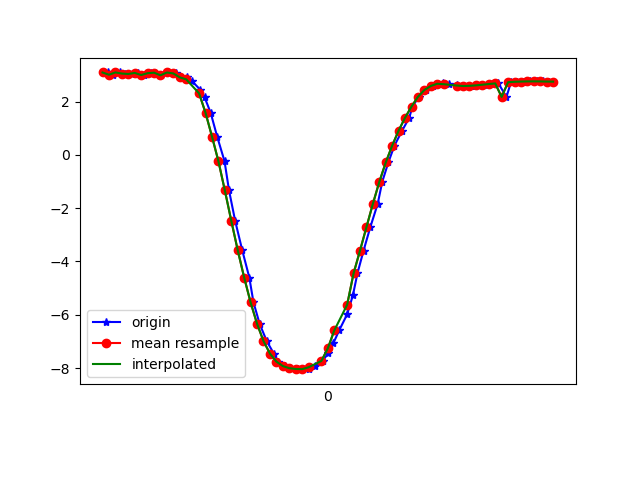

Source data for this figure (header and first rows):
1617819029098, 514672653820668, 3.091402, -6.3388224, 6.8045993
1617819029113, 514672673051438, 3.007, -6.374, 6.809
1617819029133, 514672692282208, 3.093, -6.425, 6.723
1617819029151, 514672711512978, 3.051, -6.406, 6.76
1617819029173, 514672730743748, 3.035, -6.536, 6.641
1617819029189, 514672749974518, 3.075, -6.534, 6.625
1617819029210, 514672769205288, 2.997, -6.533, 6.662
1617819029232, 514672788436058, 3.065, -6.653, 6.51
1617819029244, 514672807666828, 3.084, -6.64, 6.515
1617819029263, 514672826897598, 2.987, -6.67, 6.53
1617819029282, 514672846128368, 3.091, -6.756, 6.39
1617819029307, 514672865359138, 3.055, -6.757, 6.407
1617819029320, 514672884589908, 2.908, -6.312, 6.909
1617819029342, 514672903820678, 2.913, -6.896, 6.325
1617819029359, 514672923051448, 2.755, -7.153, 6.106
1617819029383, 514672942282218, 2.453, -7.572, 5.718
1617819029397, 514672961512988, 2.162, -7.972, 5.274
1617819029416, 514672980743758, 1.577, -8.275, 5.007
1617819029436, 514672999974528, 0.6891, -8.662, 4.531
1617819029459, 514673019205298, -0.2371, -8.857, 4.187
1617819029473, 514673038436068, -1.334, -8.902, 3.876
1617819029492, 514673057666838, -2.474, -8.792, 3.553
1617819029514, 514673076897608, -3.577, -8.585, 3.09
1617819029536, 514673096128378, -4.602, -8.3, 2.444
1617819029549, 514673115359148, -5.536, -7.918, 1.642
1617819029568, 514673134589918, -6.338, -7.436, 0.7651
1617819029590, 514673153820688, -6.986, -6.873, -0.02643
1617819029612, 514673173051458, -7.455, -6.331, -0.6087
1617819029625, 514673192282228, -7.756, -5.912, -0.9614
1617819029646, 514673211512998, -7.925, -5.666, -1.063
1617819029663, 514673230743768, -8.005, -5.581, -0.903
1617819029686, 514673249974538, -8.036, -5.582, -0.5604
1617819029702, 514673269205308, -8.042, -5.599, -0.1228
1617819029720, 514673288436078, -8.019, -5.621, 0.3576
1617819029739, 514673307666848, -7.924, -5.691, 0.926
1617819029765, 514673326897618, -7.733, -5.806, 1.593
1617819029780, 514673346128388, -7.448, -5.934, 2.313
1617819029797, 514673365359158, -7.073, -6.052, 3.064
1617819029815, 514673384589928, -6.59, -6.155, 3.838
1617819029840, 514673403820698, -5.985, -6.233, 4.622
1617819029858, 514673423051468, -5.262, -6.27, 5.388
1617819029872, 514673442282238, -4.446, -6.245, 6.105
1617819029891, 514673461513008, -3.591, -6.133, 6.748
1617819029912, 514673480743778, -2.711, -5.946, 7.303
1617819029935, 514673499974548, -1.835, -5.73, 7.736
1617819029949, 514673519205318, -1.012, -5.517, 8.036
1617819029968, 514673538436088, -0.2836, -5.345, 8.209
1617819029987, 514673557666858, 0.35, -5.221, 8.286
1617819030011, 514673576897628, 0.9112, -5.168, 8.277
1617819030033, 514673596128398, 1.395, -5.191, 8.194
1617819030043, 514673615359168, 1.813, -5.269, 8.061
1617819030063, 514673634589938, 2.179, -5.325, 7.933
1617819030085, 514673653820708, 2.435, -5.364, 7.832
1617819030108, 514673673051478, 2.586, -5.404, 7.756
1617819030121, 514673692282248, 2.658, -5.45, 7.699
1617819030139, 514673711513018, 2.678, -5.487, 7.666
1617819030158, 514673730743788, 2.652, -5.521, 7.65
1617819030181, 514673749974558, 2.614, -5.537, 7.651
1617819030196, 514673769205328, 2.591, -5.544, 7.654
1617819030215, 514673788436098, 2.584, -5.559, 7.646
1617819030236, 514673807666868, 2.591, -5.592, 7.619
... 13 more rows
